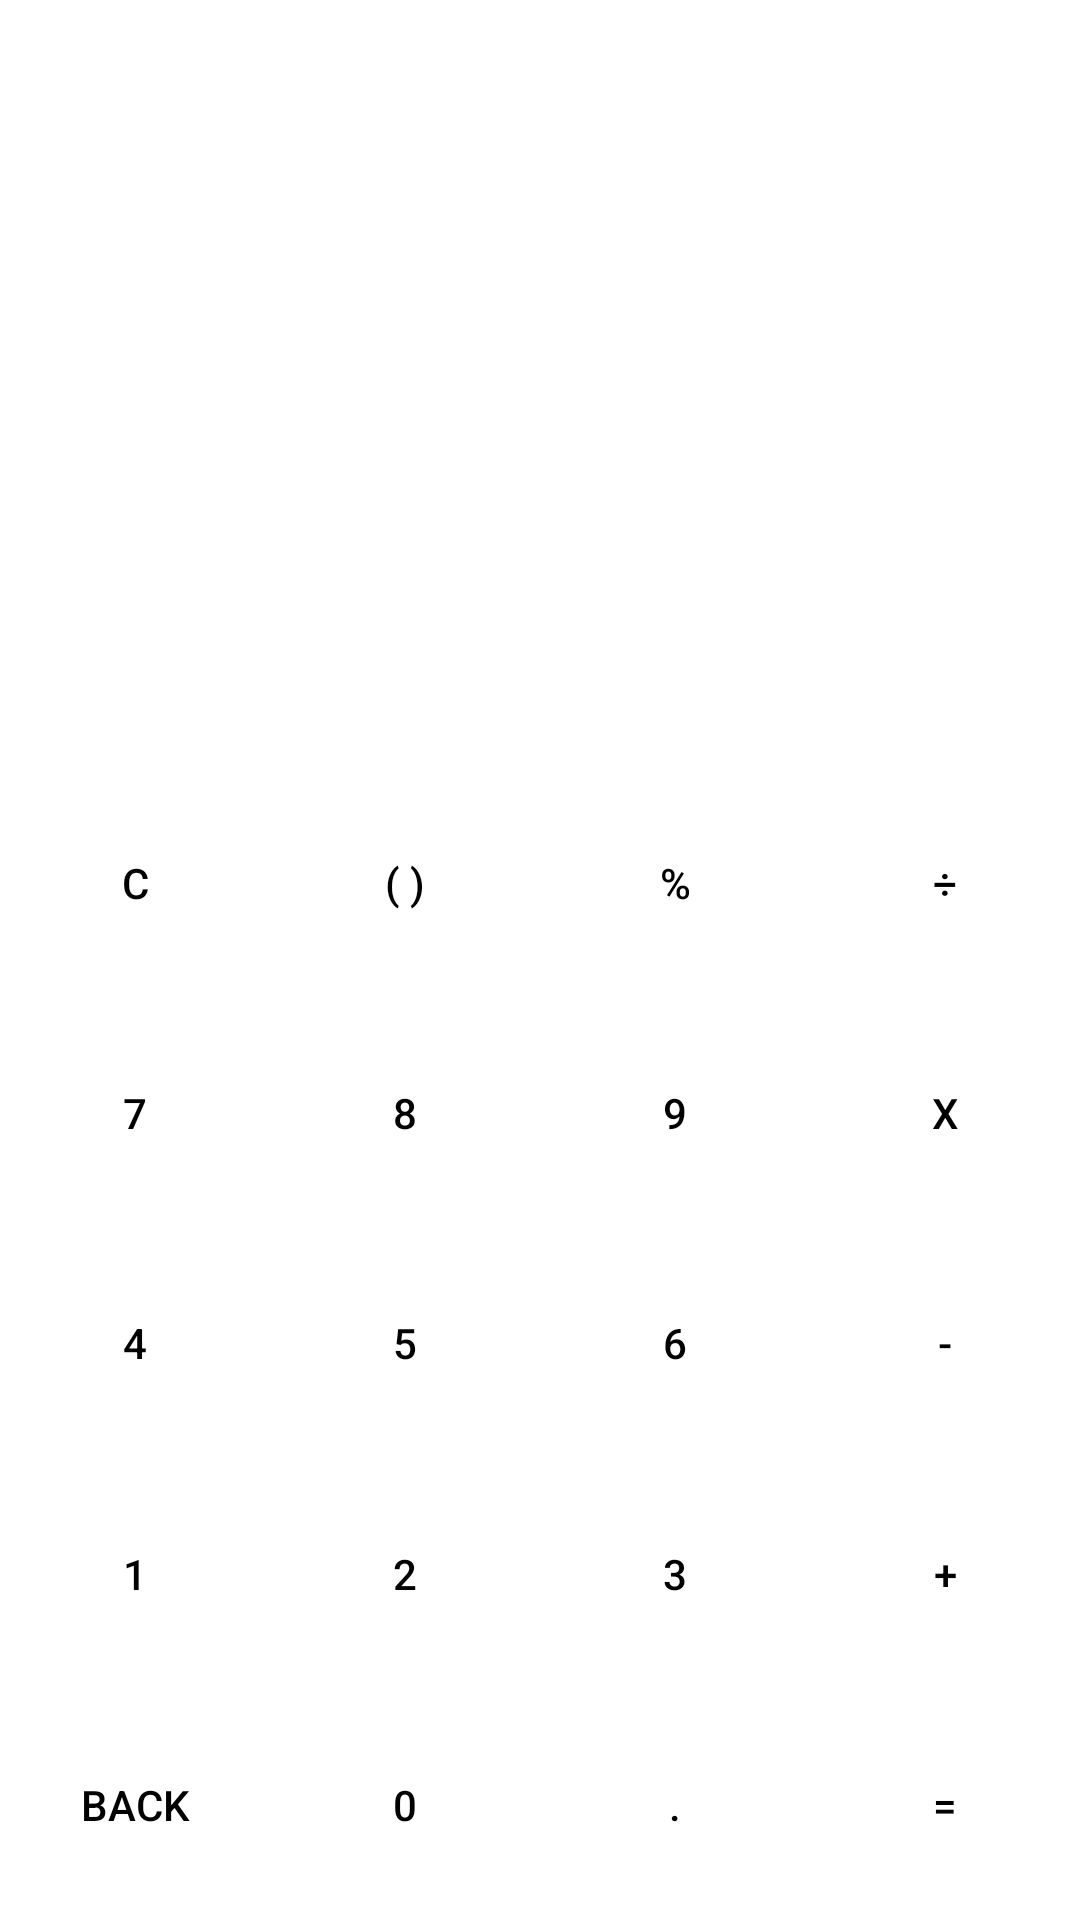

Produce the Android XML layout that renders to this screen, including the resource entries it uses.
<!-- AndroidManifest.xml: application theme Theme.Kbs -->
<!-- res/layout/calculator_fragment.xml -->
<?xml version="1.0" encoding="utf-8"?>
<LinearLayout xmlns:android="http://schemas.android.com/apk/res/android"
    xmlns:tools="http://schemas.android.com/tools"
    android:layout_width="match_parent"
    android:layout_height="match_parent"
    android:orientation="vertical"
    tools:context=".MainActivity">

    <LinearLayout
        android:layout_width="match_parent"
        android:layout_height="match_parent"
        android:layout_weight="1.5"
        android:orientation="vertical">

        <ScrollView
            android:layout_width="match_parent"
            android:layout_height="match_parent"
            android:layout_weight="1"
            >

            <TextView
                android:id="@+id/first_textView"
                android:layout_width="match_parent"
                android:layout_height="match_parent"
                android:layout_margin="10dp"
                android:text=""
                android:textSize="30dp" />
        </ScrollView>

        <TextView
            android:id="@+id/second_textView"
            android:layout_width="match_parent"
            android:layout_height="match_parent"
            android:layout_margin="10dp"
            android:layout_weight="2"
            android:text=""
            android:textSize="30dp" />

    </LinearLayout>

    <GridLayout
        android:layout_width="match_parent"
        android:layout_height="match_parent"
        android:layout_weight="1"
        android:columnCount="4"
        android:orientation="horizontal"
        android:rowCount="5"
        >

        <androidx.appcompat.widget.AppCompatButton
            android:id="@+id/clear"
            android:layout_rowWeight="1"
            android:layout_columnWeight="1"
            android:layout_margin="-5dp"
            android:text="C"
            android:background="#ffffff"
            android:textColor="#000000"
            />

        <androidx.appcompat.widget.AppCompatButton
            android:id="@+id/bracket"
            android:layout_rowWeight="1"
            android:layout_columnWeight="1"
            android:layout_margin="-5dp"
            android:text="( )"
            android:background="#ffffff"
            android:textColor="#000000" />

        <androidx.appcompat.widget.AppCompatButton
            android:id="@+id/percent"
            android:layout_rowWeight="1"
            android:layout_columnWeight="1"
            android:layout_margin="-5dp"
            android:text="%"
            android:background="#ffffff"
            android:textColor="#000000" />

        <androidx.appcompat.widget.AppCompatButton
            android:id="@+id/div"
            android:layout_rowWeight="1"
            android:layout_columnWeight="1"
            android:layout_margin="-5dp"
            android:text="÷"
            android:background="#ffffff"
            android:textColor="#000000" />


        <androidx.appcompat.widget.AppCompatButton
            android:id="@+id/num7"
            android:layout_rowWeight="1"
            android:layout_columnWeight="1"
            android:layout_margin="-5dp"
            android:text="7"
            android:background="#ffffff"
            android:textColor="#000000" />

        <androidx.appcompat.widget.AppCompatButton
            android:id="@+id/num8"
            android:layout_rowWeight="1"
            android:layout_columnWeight="1"
            android:layout_margin="-5dp"
            android:text="8"
            android:background="#ffffff"
            android:textColor="#000000" />

        <androidx.appcompat.widget.AppCompatButton
            android:id="@+id/num9"
            android:layout_rowWeight="1"
            android:layout_columnWeight="1"
            android:layout_margin="-5dp"
            android:text="9"
            android:background="#ffffff"
            android:textColor="#000000" />

        <androidx.appcompat.widget.AppCompatButton
            android:id="@+id/mul"
            android:layout_rowWeight="1"
            android:layout_columnWeight="1"
            android:layout_margin="-5dp"
            android:text="X"
            android:background="#ffffff"
            android:textColor="#000000" />


        <androidx.appcompat.widget.AppCompatButton
            android:id="@+id/num4"
            android:layout_rowWeight="1"
            android:layout_columnWeight="1"
            android:layout_margin="-5dp"
            android:text="4"
            android:background="#ffffff"
            android:textColor="#000000" />

        <androidx.appcompat.widget.AppCompatButton
            android:id="@+id/num5"
            android:layout_rowWeight="1"
            android:layout_columnWeight="1"
            android:layout_margin="-5dp"
            android:text="5"
            android:background="#ffffff"
            android:textColor="#000000" />

        <androidx.appcompat.widget.AppCompatButton
            android:id="@+id/num6"
            android:layout_rowWeight="1"
            android:layout_columnWeight="1"
            android:layout_margin="-5dp"
            android:text="6"
            android:background="#ffffff"
            android:textColor="#000000" />

        <androidx.appcompat.widget.AppCompatButton
            android:id="@+id/sub"
            android:layout_rowWeight="1"
            android:layout_columnWeight="1"
            android:layout_margin="-5dp"
            android:text="-"
            android:background="#ffffff"
            android:textColor="#000000" />


        <androidx.appcompat.widget.AppCompatButton
            android:id="@+id/num1"
            android:layout_rowWeight="1"
            android:layout_columnWeight="1"
            android:layout_margin="-5dp"
            android:text="1"
            android:background="#ffffff"
            android:textColor="#000000" />

        <androidx.appcompat.widget.AppCompatButton
            android:id="@+id/num2"
            android:layout_rowWeight="1"
            android:layout_columnWeight="1"
            android:layout_margin="-5dp"
            android:text="2"
            android:background="#ffffff"
            android:textColor="#000000" />

        <androidx.appcompat.widget.AppCompatButton
            android:id="@+id/num3"
            android:layout_rowWeight="1"
            android:layout_columnWeight="1"
            android:layout_margin="-5dp"
            android:text="3"
            android:background="#ffffff"
            android:textColor="#000000" />

        <androidx.appcompat.widget.AppCompatButton
            android:id="@+id/add"
            android:layout_rowWeight="1"
            android:layout_columnWeight="1"
            android:layout_margin="-5dp"
            android:text="+"
            android:background="#ffffff"
            android:textColor="#000000" />


        <androidx.appcompat.widget.AppCompatButton
            android:id="@+id/back"
            android:layout_rowWeight="1"
            android:layout_columnWeight="1"
            android:layout_margin="-5dp"
            android:text="back"
            android:background="#ffffff"
            android:textColor="#000000" />

        <androidx.appcompat.widget.AppCompatButton
            android:id="@+id/num0"
            android:layout_rowWeight="1"
            android:layout_columnWeight="1"
            android:layout_margin="-5dp"
            android:text="0"
            android:background="#ffffff"
            android:textColor="#000000" />

        <androidx.appcompat.widget.AppCompatButton
            android:id="@+id/dot"
            android:layout_rowWeight="1"
            android:layout_columnWeight="1"
            android:layout_margin="-5dp"
            android:text="."
            android:background="#ffffff"
            android:textColor="#000000" />

        <androidx.appcompat.widget.AppCompatButton
            android:id="@+id/equal"
            android:layout_rowWeight="1"
            android:layout_columnWeight="1"
            android:layout_margin="-5dp"
            android:text="="
            android:background="#ffffff"
            android:textColor="#000000" />

    </GridLayout>
</LinearLayout>
<!-- resources referenced by this layout -->
<resources>
  <style name="Theme.Kbs" parent="Theme.MaterialComponents.DayNight.DarkActionBar">
          
          <item name="colorPrimary">@color/purple_500</item>
          <item name="colorPrimaryVariant">@color/purple_700</item>
          <item name="colorOnPrimary">@color/white</item>
          
          <item name="colorSecondary">@color/teal_200</item>
          <item name="colorSecondaryVariant">@color/teal_700</item>
          <item name="colorOnSecondary">@color/black</item>
          
          <item name="android:statusBarColor">?attr/colorPrimaryVariant</item>
          
      </style>
  <color name="purple_500">#FF6200EE</color>
  <color name="purple_700">#FF3700B3</color>
  <color name="white">#FFFFFFFF</color>
  <color name="teal_200">#FF03DAC5</color>
  <color name="teal_700">#FF018786</color>
  <color name="black">#FF000000</color>
</resources>
